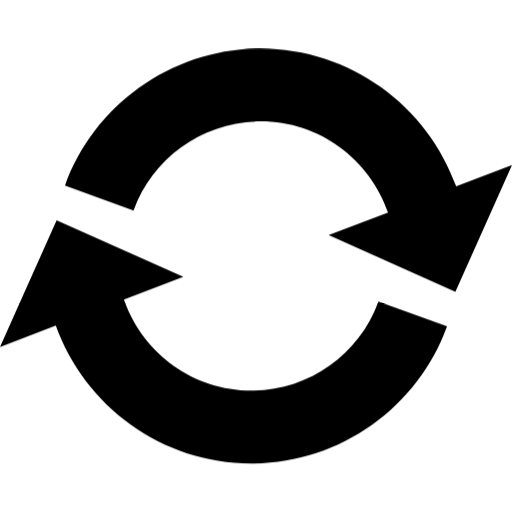
t = 0.00 s
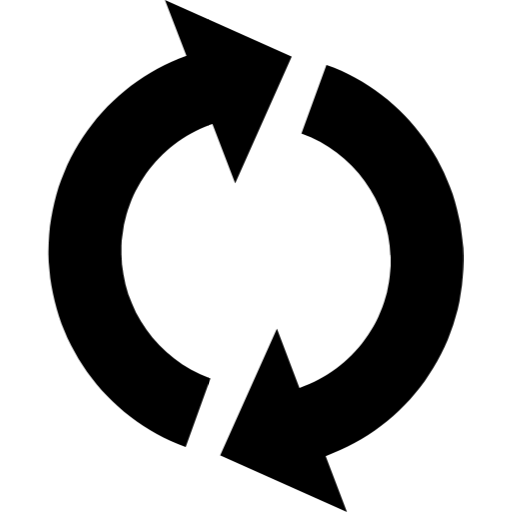
t = 0.25 s
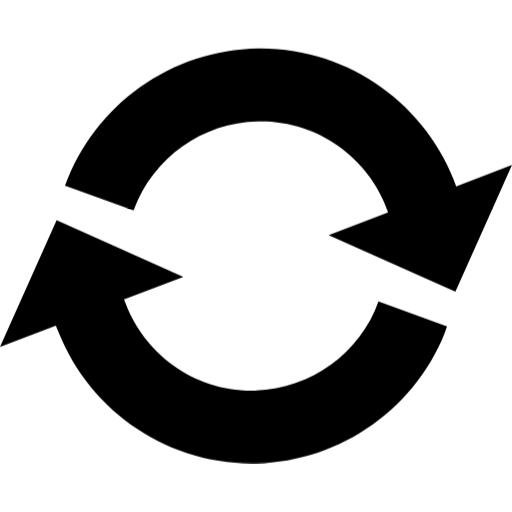
t = 0.50 s
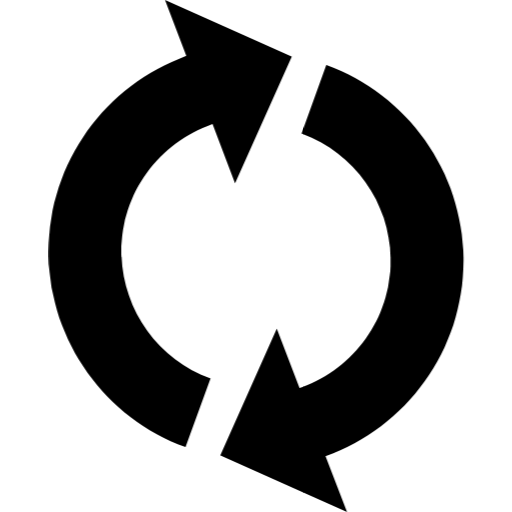
t = 0.75 s

The animated SVG that drew these frames (rendered in a browser with its animation timeline set to each time). Animation: 1 CSS @keyframes rule; one cycle of 1.00 s, repeats indefinitely.

<svg class="reload" xmlns="http://www.w3.org/2000/svg" viewBox="0 0 254.398 254.398" >
<style>
  .reload .arrow{
    transform-origin:127.199px 127.199px;
    animation: reload-roll 1s linear infinite;
  }
  @keyframes reload-roll {
      0% {transform:rotate(0deg);}
    100% {transform:rotate(360deg);}
  }
</style>
<path class="arrow" d="M254.398,82.007l-28.133,62.972l-62.972-28.134l29.508-11.284c-9.065-26.295-34.042-45.245-63.377-45.245 c-28.157,0-53.501,17.781-63.065,44.246L32.284,92.248c14.732-40.772,53.771-68.166,97.141-68.166 c44.758,0,82.949,28.625,97.246,68.527L254.398,82.007z M124.974,230.316c43.371,0,82.409-27.394,97.141-68.167l-34.076-12.313 c-9.563,26.465-34.906,44.246-63.064,44.246c-29.335,0-54.312-18.95-63.377-45.245l29.508-11.284L28.133,109.42L0,172.392 l27.728-10.603C42.024,201.691,80.216,230.316,124.974,230.316z"/>
</svg>